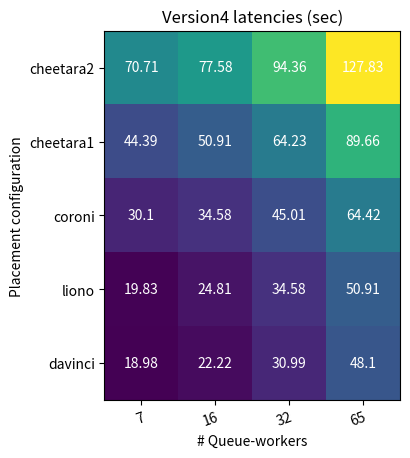

This figure's Python source:
import numpy as np
import matplotlib
import matplotlib.pyplot as plt

frames = ['7', '16', '32', '65']
configs = ['cheetara2', 'cheetara1', 'coroni', 'liono', 'davinci']

#frames = len([])
#configs= len([[]])
times = np.array([[70.71, 77.58, 94.36, 127.83],
                    [44.39, 50.91, 64.23, 89.66],
                    [30.10, 34.58, 45.01, 64.42],
                    [19.83, 24.81, 34.58, 50.91],
                    [18.98, 22.22, 30.99, 48.10]])
fig, ax = plt.subplots()
im = ax.imshow(times)

# Show all ticks and label them with the respective list entries
#ax.set_xticks(np.arange(len(farmers)), labels=farmers)
#ax.set_yticks(np.arange(len(vegetables)), labels=vegetables)

# Rotate the tick labels and set their alignment.
plt.setp(ax.get_xticklabels(), rotation=20, ha="right",
         rotation_mode="anchor")

# Loop over data dimensions and create text annotations.
for i in range(len(configs)):
    for j in range(len(frames)):
        text = ax.text(j, i, times[i, j],
                       ha="center", va="center", color="w")

ax.set_title('Version4 latencies (sec)')
#fig.tight_layout()
plt.xticks(np.arange(len(frames)), labels=frames)
plt.yticks(np.arange(len(configs)), labels=configs)
ax.set_xlabel('# Queue-workers')
ax.set_ylabel('Placement configuration')
plt.show()

plt.savefig('plot3.png')